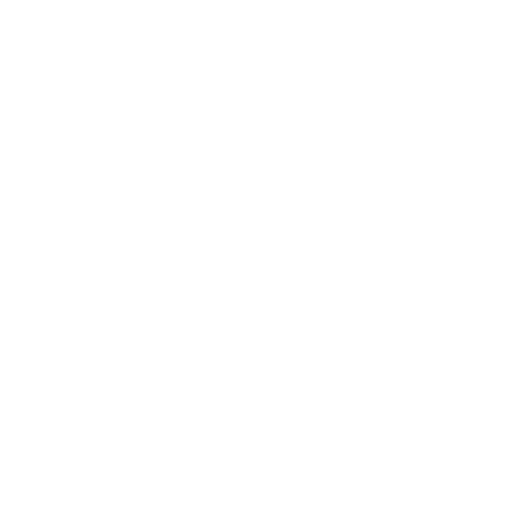
t = 0.00 s
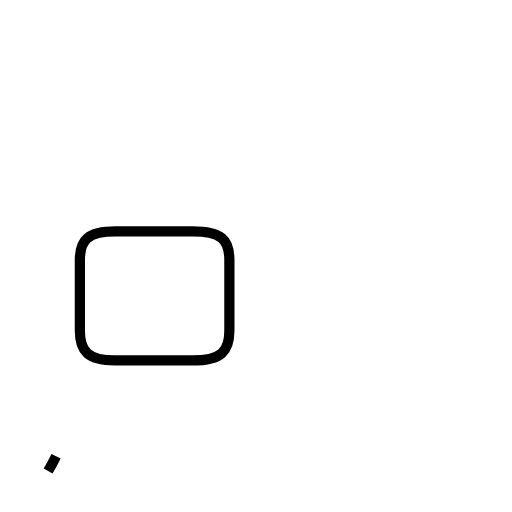
t = 1.55 s
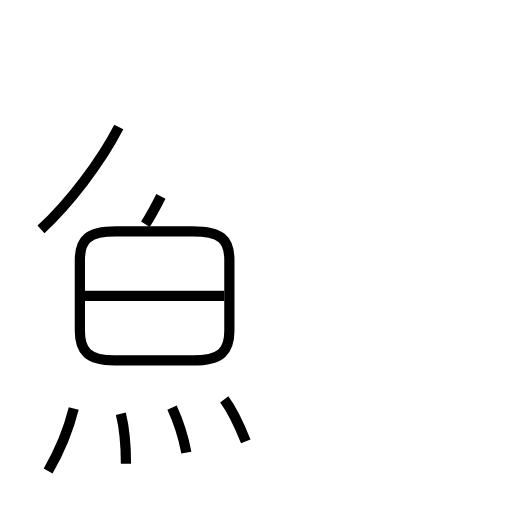
t = 3.01 s
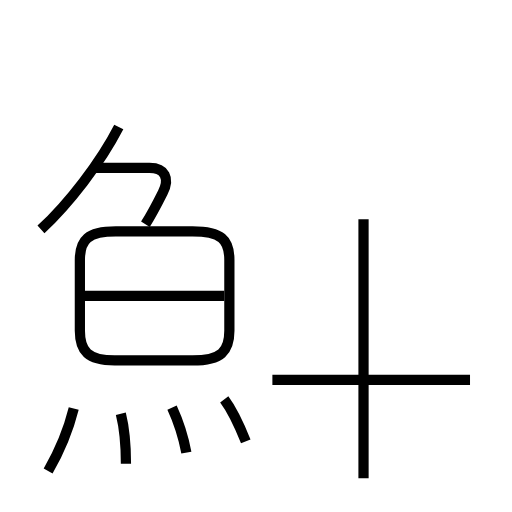
t = 4.63 s
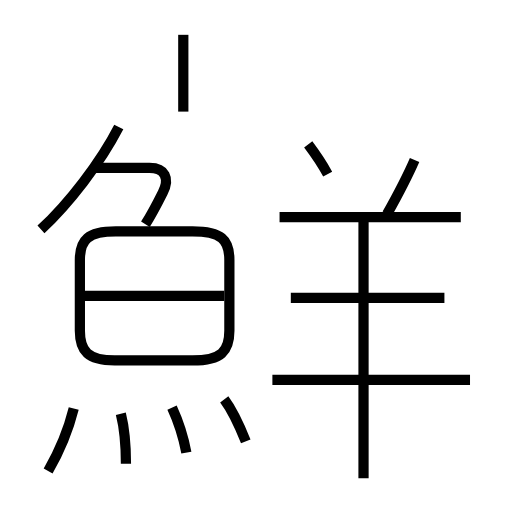
t = 6.12 s
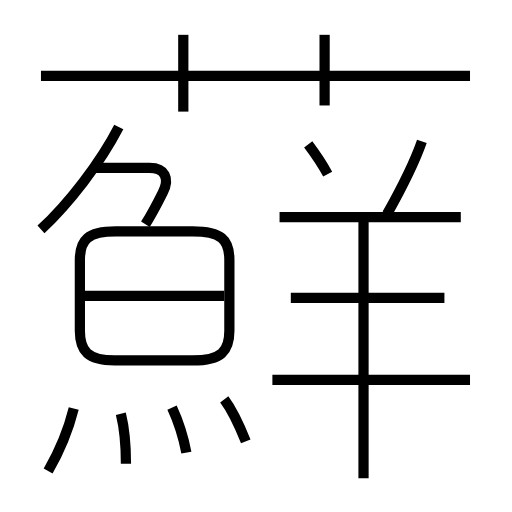
t = 7.64 s

The animated SVG that drew these frames (rendered in a browser with its animation timeline set to each time). Animation: 17 SMIL elements (animate=17); one cycle of 7.64 s.

<?xml version='1.0' encoding='utf-8'?>
<svg viewBox="0.0 -6.0 50.0 50.0" version="1.1" xmlns="http://www.w3.org/2000/svg"><rect x="-1000" y="-1000" width="2000" height="2000" stroke="white" fill="white" /><g style="fill:none;stroke:#000000;stroke-width:1"><path d="M 11.2 -8.8 L 18.8 -8.8 C 21.6 -8.8 22.4 -9.7 22.4 -11.7 L 22.4 -18.6 C 22.4 -20.6 21.6 -21.4 18.8 -21.4 L 11.3 -21.4 C 8.6 -21.4 7.8 -20.6 7.8 -18.6 L 7.8 -11.7 C 7.8 -9.7 8.6 -8.8 11.2 -8.8 Z " transform="translate(0.0 38.0)" stroke-dasharray="50.08479679756262" stroke-dashoffset="50.08479679756262"><animate attributeName="stroke-dashoffset" from="50.08479679756262" to="0" dur="1.5025439039268784s" begin="0s" fill="freeze" /></path><path d="M 4.7 2.0 C 5.8 0.1 6.7 -2.1 7.2 -4.1 " transform="translate(0.0 38.0)" stroke-dasharray="6.612720115256934" stroke-dashoffset="6.612720115256934"><animate attributeName="stroke-dashoffset" from="6.612720115256934" to="0" dur="0.19838160345770803s" begin="1.5025439039268784s" fill="freeze" /></path><path d="M 12.3 1.3 C 12.3 -0.6 12.1 -2.4 11.8 -3.6 " transform="translate(0.0 38.0)" stroke-dasharray="4.936257394858062" stroke-dashoffset="4.936257394858062"><animate attributeName="stroke-dashoffset" from="4.936257394858062" to="0" dur="0.14808772184574187s" begin="1.7009255073845864s" fill="freeze" /></path><path d="M 18.2 0.2 C 17.9 -1.4 17.4 -2.9 16.8 -4.2 " transform="translate(0.0 38.0)" stroke-dasharray="4.628945748797438" stroke-dashoffset="4.628945748797438"><animate attributeName="stroke-dashoffset" from="4.628945748797438" to="0" dur="0.13886837246392314s" begin="1.8490132292303283s" fill="freeze" /></path><path d="M 24.0 -0.9 C 23.4 -2.4 22.8 -3.8 21.9 -5.0 " transform="translate(0.0 38.0)" stroke-dasharray="4.620377610653015" stroke-dashoffset="4.620377610653015"><animate attributeName="stroke-dashoffset" from="4.620377610653015" to="0" dur="0.13861132831959044s" begin="1.9878816016942515s" fill="freeze" /></path><path d="M 21.9 -15.1 L 8.2 -15.1 " transform="translate(0.0 38.0)" stroke-dasharray="13.7" stroke-dashoffset="13.7"><animate attributeName="stroke-dashoffset" from="13.7" to="0" dur="0.411s" begin="2.1264929300138418s" fill="freeze" /></path><path d="M 4.0 -21.6 C 6.7 -24.1 9.8 -28.1 11.6 -31.6 " transform="translate(0.0 38.0)" stroke-dasharray="12.61456335468234" stroke-dashoffset="12.61456335468234"><animate attributeName="stroke-dashoffset" from="12.61456335468234" to="0" dur="0.3784369006404702s" begin="2.537492930013842s" fill="freeze" /></path><path d="M 14.2 -22.1 C 14.9 -23.2 15.5 -24.4 15.9 -25.2 C 16.6 -26.6 16.1 -27.6 14.6 -27.6 L 9.2 -27.6 " transform="translate(0.0 38.0)" stroke-dasharray="12.44239399541616" stroke-dashoffset="12.44239399541616"><animate attributeName="stroke-dashoffset" from="12.44239399541616" to="0" dur="0.37327181986248475s" begin="2.9159298306543118s" fill="freeze" /></path><path d="M 45.9 -6.9 L 26.6 -6.9 " transform="translate(0.0 38.0)" stroke-dasharray="19.299999999999997" stroke-dashoffset="19.299999999999997"><animate attributeName="stroke-dashoffset" from="19.299999999999997" to="0" dur="0.5789999999999998s" begin="3.2892016505167967s" fill="freeze" /></path><path d="M 35.5 2.7 L 35.5 -22.6 " transform="translate(0.0 38.0)" stroke-dasharray="25.3" stroke-dashoffset="25.3"><animate attributeName="stroke-dashoffset" from="25.3" to="0" dur="0.759s" begin="3.8682016505167964s" fill="freeze" /></path><path d="M 43.4 -14.9 L 28.4 -14.9 " transform="translate(0.0 38.0)" stroke-dasharray="15.0" stroke-dashoffset="15.0"><animate attributeName="stroke-dashoffset" from="15.0" to="0" dur="0.44999999999999996s" begin="4.627201650516796s" fill="freeze" /></path><path d="M 17.9 -33.1 L 17.9 -40.6 " transform="translate(0.0 38.0)" stroke-dasharray="7.5" stroke-dashoffset="7.5"><animate attributeName="stroke-dashoffset" from="7.5" to="0" dur="0.22499999999999998s" begin="5.0772016505167965s" fill="freeze" /></path><path d="M 45.0 -22.8 L 27.3 -22.8 " transform="translate(0.0 38.0)" stroke-dasharray="17.7" stroke-dashoffset="17.7"><animate attributeName="stroke-dashoffset" from="17.7" to="0" dur="0.5309999999999999s" begin="5.302201650516796s" fill="freeze" /></path><path d="M 32.0 -27.0 C 31.4 -28.1 30.7 -29.1 30.1 -29.9 " transform="translate(0.0 38.0)" stroke-dasharray="3.4699950398302915" stroke-dashoffset="3.4699950398302915"><animate attributeName="stroke-dashoffset" from="3.4699950398302915" to="0" dur="0.10409985119490874s" begin="5.833201650516796s" fill="freeze" /></path><path d="M 37.8 -23.1 C 39.2 -25.6 40.4 -27.9 41.2 -30.2 " transform="translate(0.0 38.0)" stroke-dasharray="7.882313644474261" stroke-dashoffset="7.882313644474261"><animate attributeName="stroke-dashoffset" from="7.882313644474261" to="0" dur="0.23646940933422783s" begin="5.937301501711705s" fill="freeze" /></path><path d="M 45.9 -36.6 L 4.0 -36.6 " transform="translate(0.0 38.0)" stroke-dasharray="41.9" stroke-dashoffset="41.9"><animate attributeName="stroke-dashoffset" from="41.9" to="0" dur="1.257s" begin="6.173770911045932s" fill="freeze" /></path><path d="M 31.7 -33.7 L 31.7 -40.6" transform="translate(0.0 38.0)" stroke-dasharray="6.899999999999999" stroke-dashoffset="6.899999999999999"><animate attributeName="stroke-dashoffset" from="6.899999999999999" to="0" dur="0.20699999999999996s" begin="7.430770911045932s" fill="freeze" /></path></g></svg>
